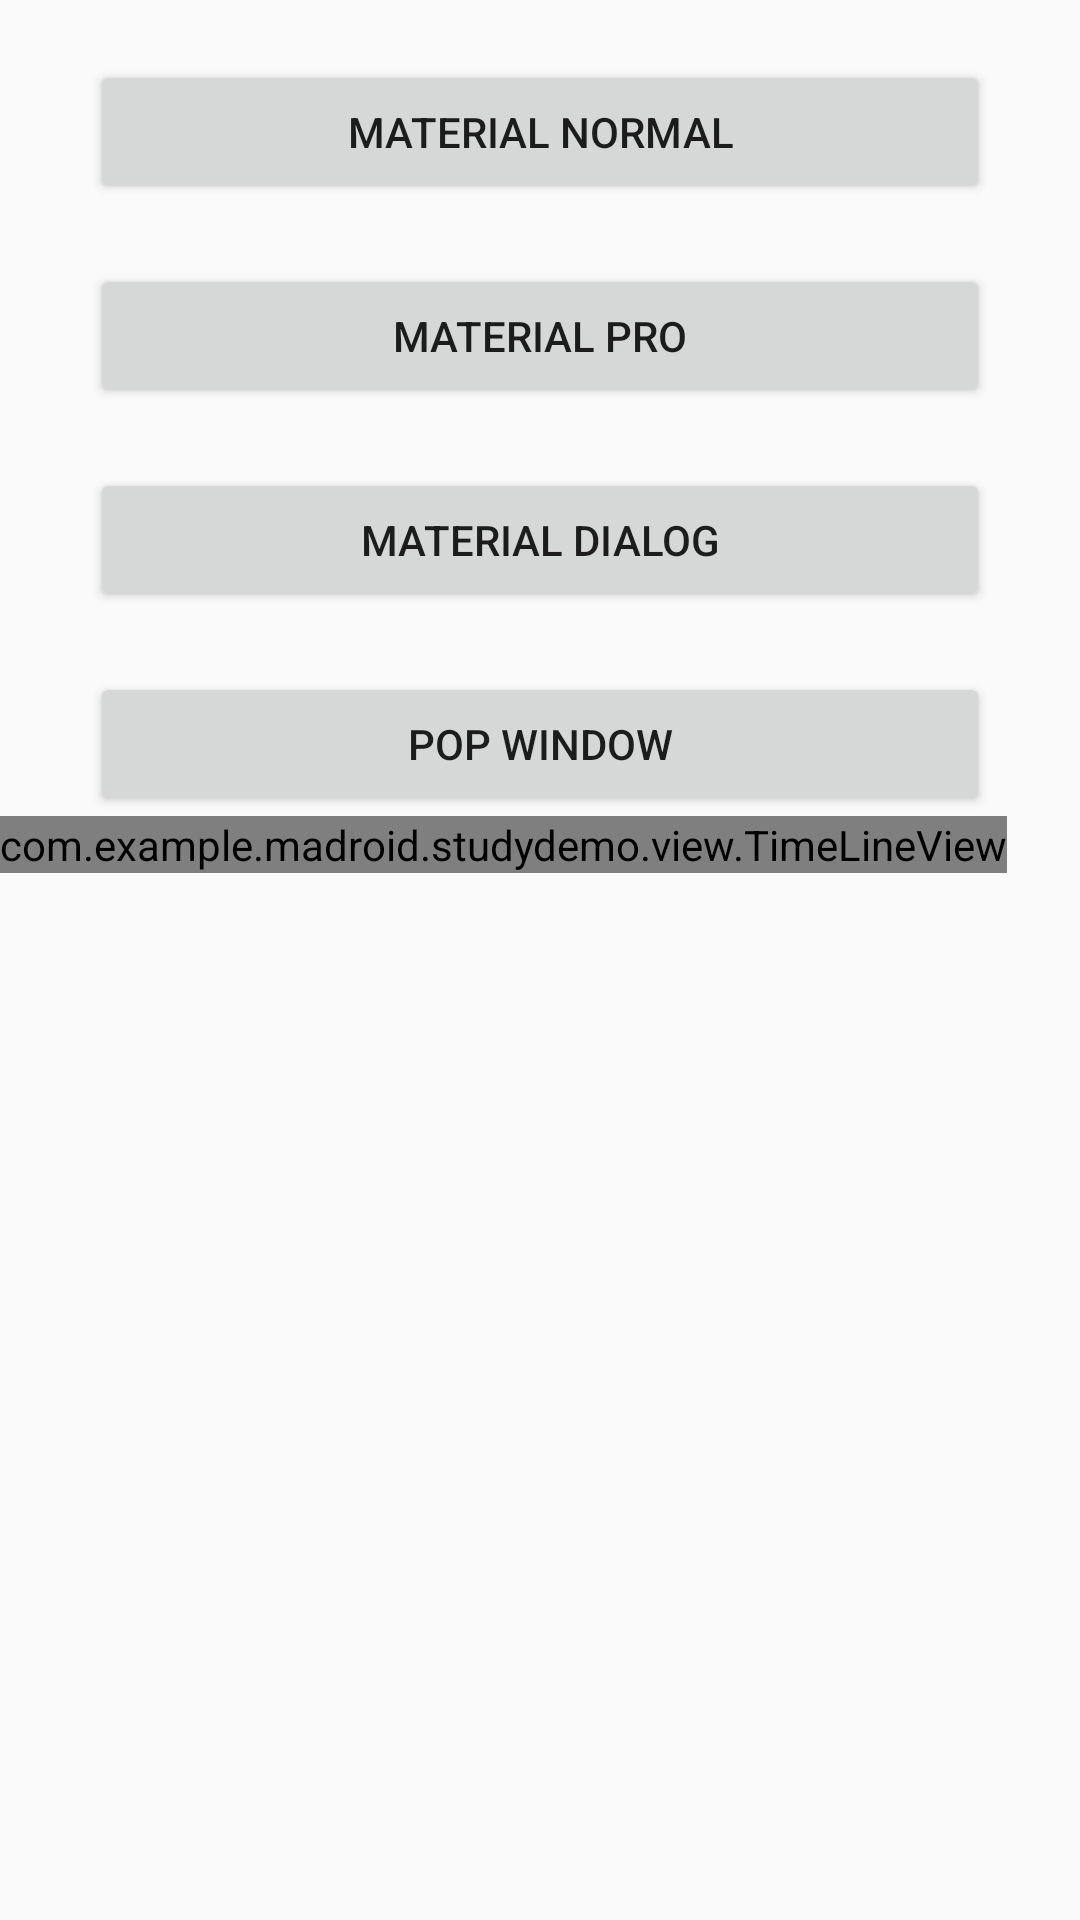

Reconstruct the res/layout file that produces this screen, plus the resources it refers to.
<!-- AndroidManifest.xml: activity theme MyMaterial -->
<!-- res/layout/activity_material.xml -->
<LinearLayout xmlns:android="http://schemas.android.com/apk/res/android"
    android:id="@+id/drawerLayout"
    android:layout_width="match_parent"
    android:layout_height="match_parent"
    android:orientation="vertical">

    <Button
        android:id="@+id/btn_normal"
        android:layout_width="300dp"
        android:layout_height="wrap_content"
        android:layout_gravity="center_horizontal"
        android:layout_marginTop="20dp"
        android:text="@string/material_normal"
        android:onClick="onClick"/>

    <Button
        android:id="@+id/btn_pro"
        android:layout_width="300dp"
        android:layout_height="wrap_content"
        android:layout_gravity="center_horizontal"
        android:layout_marginTop="20dp"
        android:text="@string/material_pro"
        android:onClick="onClick"/>

    <Button
        android:id="@+id/btn_dialog"
        android:layout_width="300dp"
        android:layout_height="wrap_content"
        android:layout_gravity="center_horizontal"
        android:layout_marginTop="20dp"
        android:text="@string/material_dialog"
        android:onClick="onShowDialog"
        />

    <Button
        android:id="@+id/dialog_pop_window"
        android:layout_width="300dp"
        android:layout_height="wrap_content"
        android:layout_gravity="center_horizontal"
        android:layout_marginTop="20dp"
        android:text="@string/pop_window"
        android:onClick="onShowPopWindow"
        />

    <com.example.madroid.studydemo.view.TimeLineView
        android:layout_width="wrap_content"
        android:layout_height="wrap_content">

    </com.example.madroid.studydemo.view.TimeLineView>


</LinearLayout>
<!-- resources referenced by this layout -->
<resources>
  <string name="material_dialog">material dialog</string>
  <string name="material_normal">material normal</string>
  <string name="material_pro">material pro</string>
  <string name="pop_window">pop window</string>
  <style name="MyMaterial" parent="Theme.AppCompat.Light.DarkActionBar">
          <item name="colorPrimary">@color/colorPrimary</item>
          <item name="colorPrimaryDark">@color/colorPrimaryDark</item>
          <item name="colorAccent">@color/colorAccent</item>
      </style>
  <color name="colorPrimary">#2196F3</color>
  <color name="colorPrimaryDark">#1565C0</color>
  <color name="colorAccent">#E91E63</color>
</resources>
